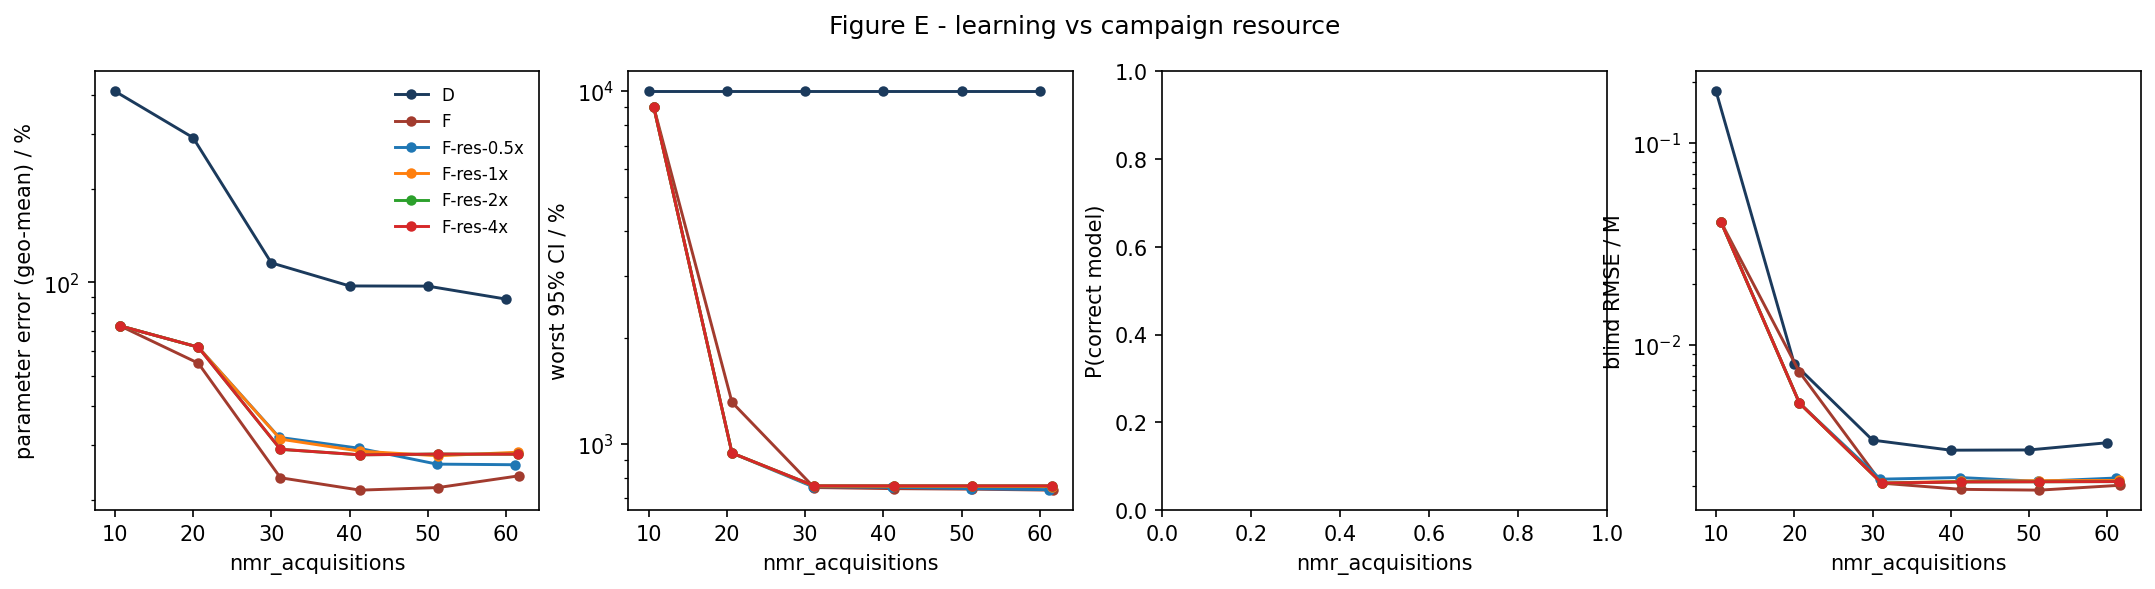

Values plotted in this chart, from the file beside it:
strategy, nmr_acquisitions, param_err_pct, max_rel_ci_pct, p_correct, blind_rmse_M
D, 10.0, 412.8, 10000, nan, 0.1799
D, 20.0, 292.5, 10000, nan, 0.008089
D, 30.0, 115.7, 10000, nan, 0.00339
D, 40.0, 97.47, 10000, nan, 0.003022
D, 50.0, 97.34, 10000, nan, 0.00303
D, 60.0, 88.42, 10000, nan, 0.00329
F, 10.67, 72.53, 9020, nan, 0.04037
F, 20.67, 55.01, 1311, nan, 0.00735
F, 31.17, 23.54, 751.4, nan, 0.002077
F, 41.33, 21.47, 746, nan, 0.001936
F, 51.33, 21.89, 743.5, nan, 0.001918
F, 61.67, 23.88, 738.7, nan, 0.002028
F-res-0.5x, 10.67, 72.53, 9020, nan, 0.04037
F-res-0.5x, 20.67, 61.94, 941.2, nan, 0.005163
F-res-0.5x, 31.0, 31.75, 755.4, nan, 0.002173
F-res-0.5x, 41.17, 29.3, 752.8, nan, 0.002214
F-res-0.5x, 51.17, 26.04, 746.1, nan, 0.00212
F-res-0.5x, 61.17, 25.92, 740.9, nan, 0.002202
F-res-1x, 10.67, 72.53, 9020, nan, 0.04037
F-res-1x, 20.67, 61.94, 941.2, nan, 0.005163
F-res-1x, 31.17, 31.33, 758.1, nan, 0.00208
F-res-1x, 41.33, 28.66, 757.2, nan, 0.00212
F-res-1x, 51.33, 27.7, 756.9, nan, 0.002136
F-res-1x, 61.5, 28.43, 756.2, nan, 0.002141
F-res-2x, 10.67, 72.53, 9020, nan, 0.04037
F-res-2x, 20.67, 61.94, 941.2, nan, 0.005163
F-res-2x, 31.17, 29.06, 759.9, nan, 0.002077
F-res-2x, 41.33, 27.9, 759.8, nan, 0.002106
F-res-2x, 51.33, 28.05, 759.8, nan, 0.00211
F-res-2x, 61.5, 28.02, 759.8, nan, 0.002115
F-res-4x, 10.67, 72.53, 9020, nan, 0.04037
F-res-4x, 20.67, 61.94, 941.2, nan, 0.005163
F-res-4x, 31.17, 29.06, 759.9, nan, 0.002077
F-res-4x, 41.33, 27.9, 759.8, nan, 0.002106
F-res-4x, 51.33, 28.05, 759.8, nan, 0.00211
F-res-4x, 61.5, 28.02, 759.8, nan, 0.002115
